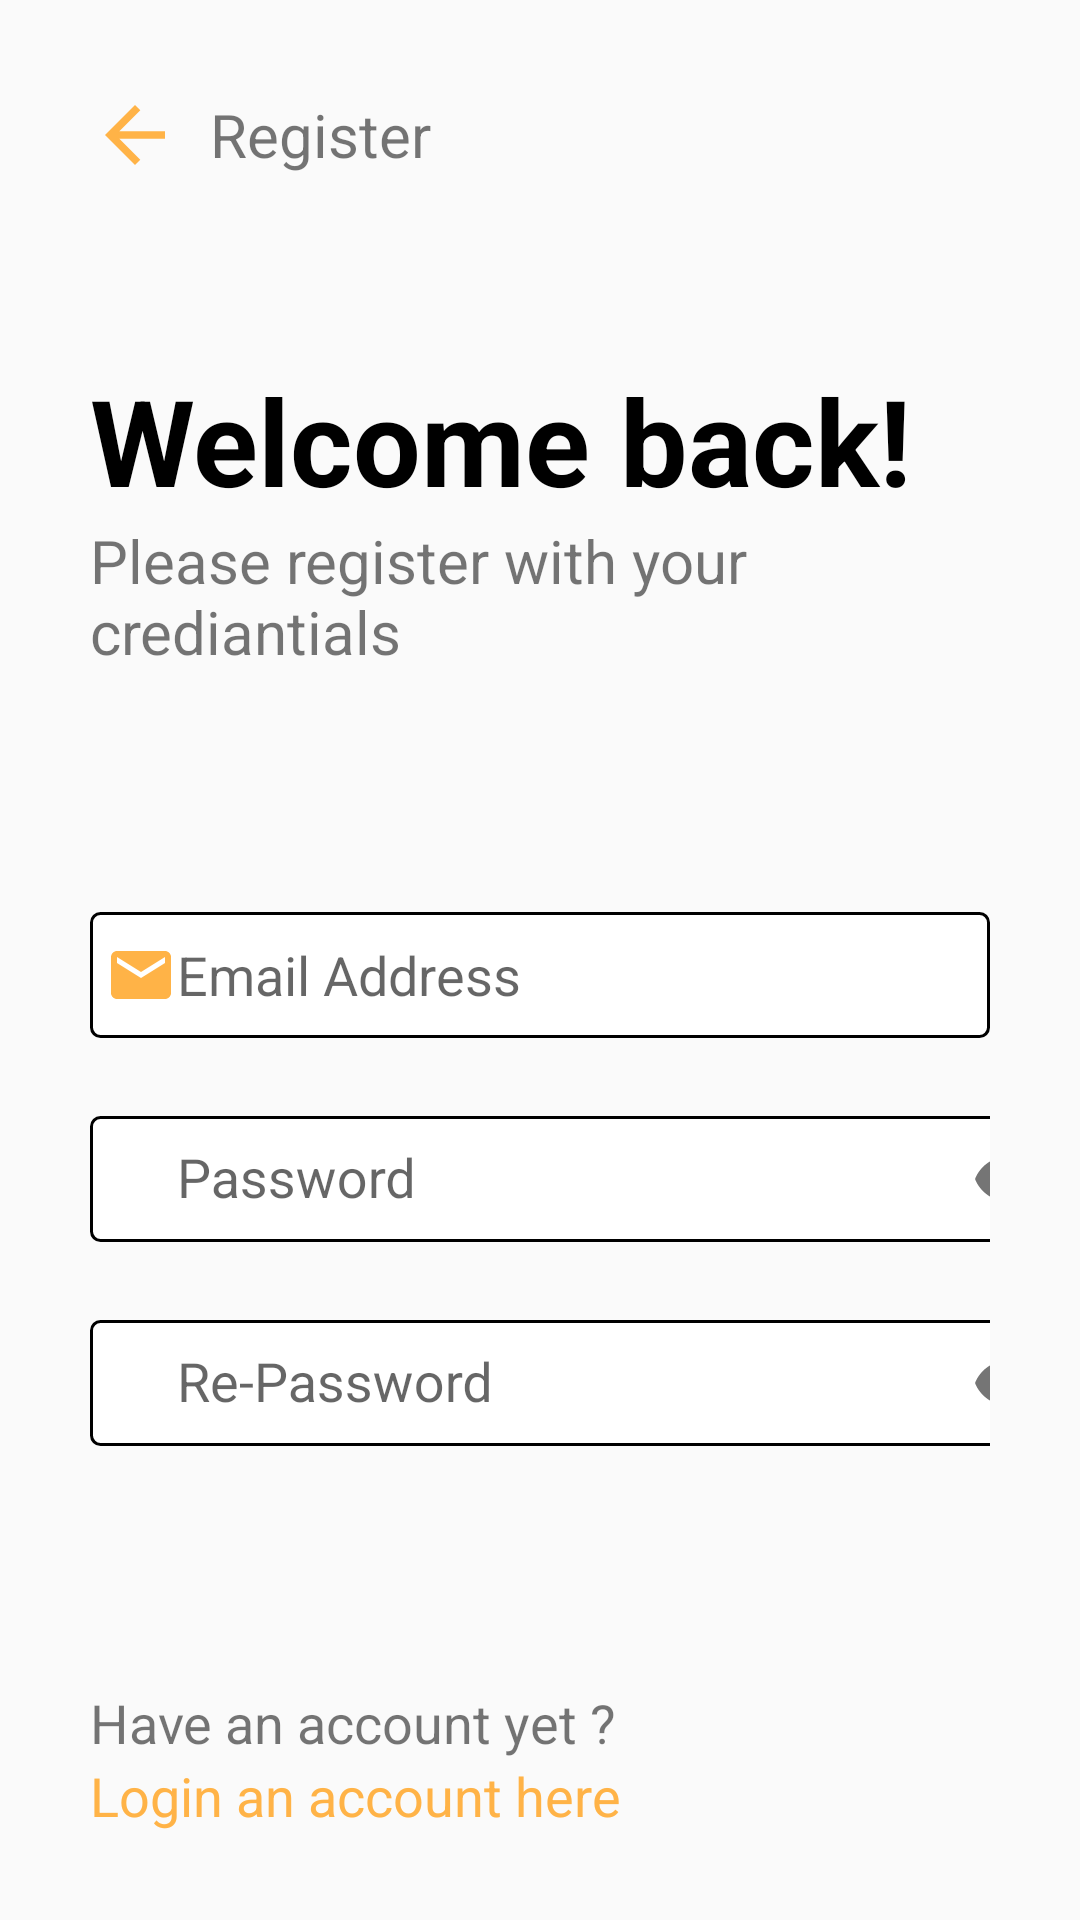

The Android layout XML behind this screen, and the referenced resources:
<!-- AndroidManifest.xml: application theme Theme.NoteX -->
<!-- res/layout/fragment_register.xml -->
<?xml version="1.0" encoding="utf-8"?>
<RelativeLayout xmlns:android="http://schemas.android.com/apk/res/android"
    xmlns:tools="http://schemas.android.com/tools"
    android:layout_width="match_parent"
    android:layout_height="match_parent"
    xmlns:app="http://schemas.android.com/apk/res-auto"
    tools:context=".ui.fragments.Login.RegisterFragment"
    android:padding="30dp">

    <LinearLayout
        android:id="@+id/registertoplayout"
        android:layout_width="wrap_content"
        android:layout_height="wrap_content"
        android:orientation="horizontal"
        android:gravity="center_vertical">
        <ImageView
            android:id="@+id/registerbackbutton"
            android:layout_width="30dp"
            android:layout_height="30dp"
            android:src="@drawable/baseline_arrow_back_24"/>

        <TextView
            android:layout_width="wrap_content"
            android:layout_height="wrap_content"
            android:layout_marginLeft="10dp"
            android:text="Register"
            android:textSize="20dp"
            />
    </LinearLayout>

    <RelativeLayout
        android:id="@+id/registerwelcomelayout"
        android:layout_width="wrap_content"
        android:layout_height="wrap_content"
        android:layout_below="@+id/registertoplayout"
        android:layout_marginTop="60dp"
        >
        <TextView
            android:id="@+id/registerwelcometext"
            android:layout_width="wrap_content"
            android:layout_height="wrap_content"
            android:text="Welcome back!"
            android:textSize="40dp"
            android:textStyle="bold"
            android:textColor="@color/black"
            />

        <TextView
            android:layout_width="wrap_content"
            android:layout_height="wrap_content"
            android:textSize="20dp"
            android:layout_below="@id/registerwelcometext"
            android:text="Please register with your crediantials"
            />
    </RelativeLayout>

    <RelativeLayout
        android:id="@+id/registerinputlayout"
        android:layout_width="wrap_content"
        android:layout_height="wrap_content"
        android:layout_below="@+id/registerwelcomelayout"
        android:layout_marginTop="80dp">

        <EditText
            android:id="@+id/registeremailinput"
            android:layout_width="343dp"
            android:layout_height="42dp"
            android:hint="Email Address"
            android:drawableLeft="@drawable/baseline_email_24"
            android:padding="5dp"
            android:background="@drawable/inpt1"
            android:singleLine="true"
            />

        <com.google.android.material.textfield.TextInputLayout
            android:id="@+id/registertextinputlayout"
            android:layout_width="wrap_content"
            android:layout_height="wrap_content"
            tools:layout_editor_absoluteX="1dp"
            tools:layout_editor_absoluteY="172dp"
            app:passwordToggleEnabled="true"
            android:layout_below="@id/registeremailinput"
            android:layout_marginTop="15dp">

            <com.google.android.material.textfield.TextInputEditText
                android:id="@+id/registerpasswordinput"
                android:layout_width="330dp"
                android:layout_height="42dp"
                android:hint="Password"
                android:drawableLeft="@drawable/baseline_lock_outline_24"
                android:padding="5dp"
                android:background="@drawable/inpt1"
                android:inputType="textPassword"
                android:singleLine="true"/>
        </com.google.android.material.textfield.TextInputLayout>

        <com.google.android.material.textfield.TextInputLayout
            android:id="@+id/registerRetextinputlayout"
            android:layout_width="wrap_content"
            android:layout_height="wrap_content"
            tools:layout_editor_absoluteX="1dp"
            tools:layout_editor_absoluteY="172dp"
            app:passwordToggleEnabled="true"
            android:layout_below="@id/registertextinputlayout"
            android:layout_marginTop="15dp">

            <com.google.android.material.textfield.TextInputEditText
                android:id="@+id/registerRepasswordinput"
                android:layout_width="330dp"
                android:layout_height="42dp"
                android:hint="Re-Password"
                android:drawableLeft="@drawable/baseline_lock_outline_24"
                android:layout_marginTop="15dp"
                android:padding="5dp"
                android:background="@drawable/inpt1"
                android:inputType="textPassword"
                android:singleLine="true"/>
        </com.google.android.material.textfield.TextInputLayout>


    </RelativeLayout>

    <RelativeLayout
        android:id="@+id/registeraccountlayout"
        android:layout_width="wrap_content"
        android:layout_height="wrap_content"
        android:layout_below="@id/registerinputlayout"
        android:layout_marginTop="80dp"
        >
        <TextView
            android:id="@+id/registerdontaccounttext"
            android:layout_width="wrap_content"
            android:layout_height="wrap_content"
            android:text="Have an account yet ?"
            android:textSize="18dp"
            />

        <TextView
            android:id="@+id/registerLoginaccounttext"
            android:layout_width="wrap_content"
            android:layout_height="wrap_content"
            android:textSize="18dp"
            android:textColor="#FFB347"
            android:layout_below="@id/registerdontaccounttext"
            android:text="Login an account here"
            />
    </RelativeLayout>

    <Button
        android:id="@+id/registerRegisterbutton"
        android:layout_width="343dp"
        android:layout_height="52dp"
        android:background="@drawable/btn1"
        android:text="REGISTER"
        android:textColor="@color/white"
        android:textSize="18dp"
        android:layout_below="@id/registeraccountlayout"
        android:layout_marginTop="90dp"
        />


</RelativeLayout>
<!-- resources referenced by this layout -->
<resources>
  <color name="black">#FF000000</color>
  <color name="white">#FFFFFFFF</color>
  <!-- drawable baseline_arrow_back_24 (drawable) -->
  <vector xmlns:android="http://schemas.android.com/apk/res/android" android:autoMirrored="true" android:height="24dp" android:tint="#FFB347" android:viewportHeight="24" android:viewportWidth="24" android:width="24dp">
        
      <path android:fillColor="@android:color/white" android:pathData="M20,11H7.83l5.59,-5.59L12,4l-8,8 8,8 1.41,-1.41L7.83,13H20v-2z"/>
      
  </vector>
  <!-- drawable baseline_email_24 (drawable) -->
  <vector xmlns:android="http://schemas.android.com/apk/res/android" android:height="24dp" android:tint="#FFB347" android:viewportHeight="24" android:viewportWidth="24" android:width="24dp">
        
      <path android:fillColor="@android:color/white" android:pathData="M20,4L4,4c-1.1,0 -1.99,0.9 -1.99,2L2,18c0,1.1 0.9,2 2,2h16c1.1,0 2,-0.9 2,-2L22,6c0,-1.1 -0.9,-2 -2,-2zM20,8l-8,5 -8,-5L4,6l8,5 8,-5v2z"/>
      
  </vector>
  <!-- drawable baseline_lock_outline_24 (drawable) -->
  <vector xmlns:android="http://schemas.android.com/apk/res/android" android:height="24dp" android:tint="#FFB347" android:viewportHeight="24" android:viewportWidth="24" android:width="24dp">
        
      <path android:fillColor="@android:color/white" android:pathData="M12,17c1.1,0 2,-0.9 2,-2s-0.9,-2 -2,-2s-2,0.9 -2,2S10.9,17 12,17zM18,8h-1V6c0,-2.76 -2.24,-5 -5,-5S7,3.24 7,6v2H6c-1.1,0 -2,0.9 -2,2v10c0,1.1 0.9,2 2,2h12c1.1,0 2,-0.9 2,-2V10C20,8.9 19.1,8 18,8zM8.9,6c0,-1.71 1.39,-3.1 3.1,-3.1s3.1,1.39 3.1,3.1v2H8.9V6zM18,20H6V10h12V20z"/>
      
  </vector>
  <!-- drawable btn1 (drawable) -->
  <?xml version="1.0" encoding="utf-8"?>
  <shape android:shape="rectangle"
      xmlns:android="http://schemas.android.com/apk/res/android">
  
      <gradient android:startColor="@color/base" android:centerColor="@color/base" android:endColor="@color/base" android:width="5dp"/>
  
      <corners android:radius="50dp" />
  
  </shape>
  <!-- drawable inpt1 (drawable) -->
  <?xml version="1.0" encoding="utf-8"?>
  <selector android:shape="rectangle" xmlns:android="http://schemas.android.com/apk/res/android">
  
      <item android:state_enabled="true" android:state_focused="true">
          <shape android:shape="rectangle">
              <solid android:color="@color/white"/>
              <corners android:radius="3dp"/>
              <stroke android:color="#3030EF" android:width="1dp"/>
          </shape>
      </item>
  
      <item android:state_enabled="true">
          <shape android:shape="rectangle">
              <solid android:color="@color/white"/>
              <corners android:radius="3dp"/>
              <stroke android:color="#000000" android:width="1dp"/>
          </shape>
      </item>
  
  </selector>
  <style name="Theme.NoteX" parent="Base.Theme.NoteX" />
  <color name="base">#FFFFB347</color>
  <style name="Base.Theme.NoteX" parent="Theme.AppCompat.DayNight.NoActionBar">
          
          
      </style>
</resources>
